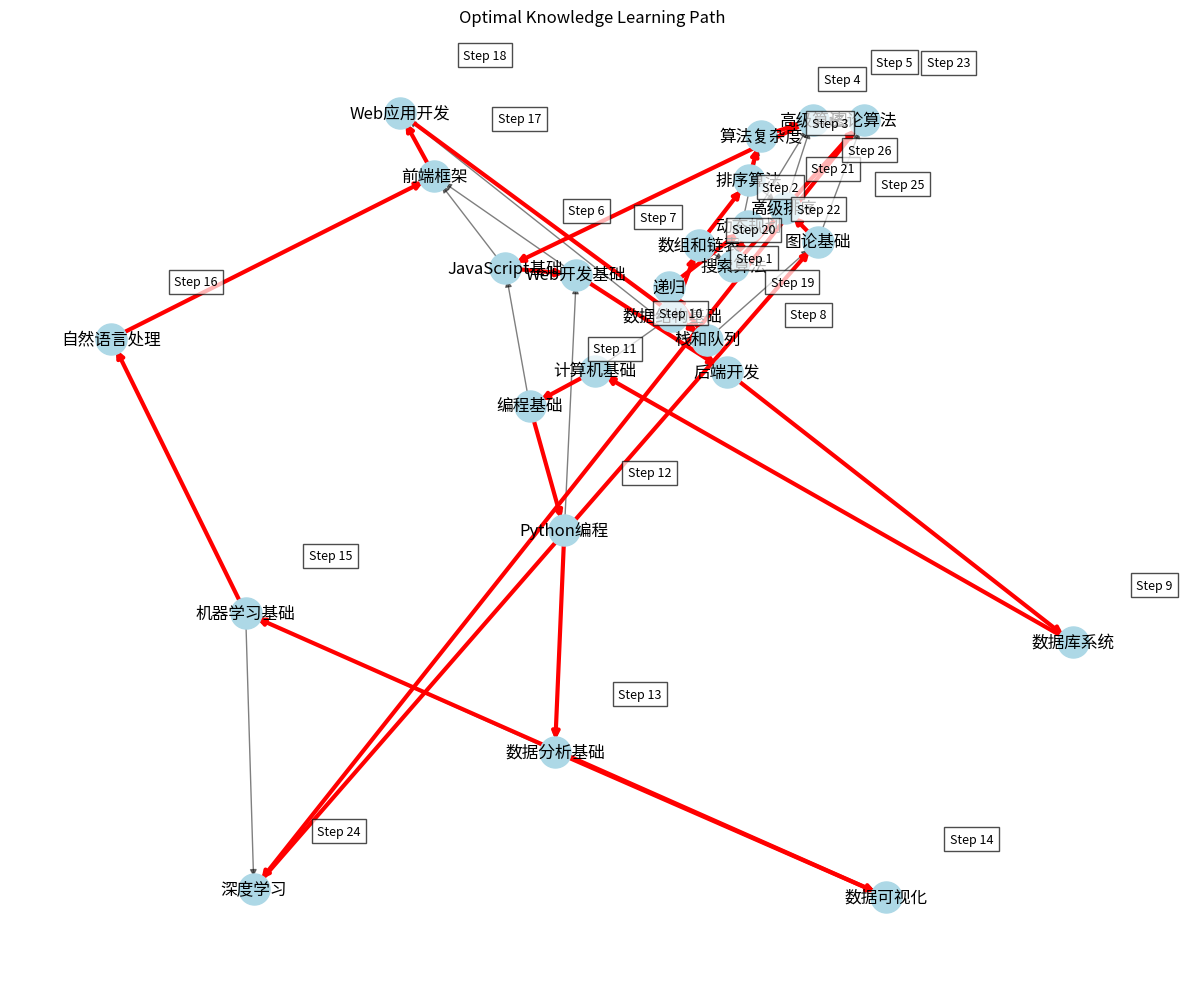

Source code (Python):
import numpy as np
import random
import matplotlib.pyplot as plt
import networkx as nx
from typing import List, Dict, Tuple

class KnowledgeGraphACO:
    def __init__(self, 
                 knowledge_graph: Dict[str, Dict[str, float]],
                 importance: Dict[str, float],
                 difficulty: Dict[str, float],
                 n_ants: int = 20,
                 alpha: float = 1.0,  # 信息素重要性系数
                 beta: float = 2.0,   # 启发式信息重要性系数
                 gamma: float = 1.0,  # 知识点重要性系数
                 rho: float = 0.1,    # 信息素挥发系数
                 q0: float = 0.5,     # 知识探索与利用平衡参数
                 n_iterations: int = 100):
        
        # 初始化图结构
        self.graph = knowledge_graph
        self.nodes = list(knowledge_graph.keys())
        self.n_nodes = len(self.nodes)
        self.importance = importance
        self.difficulty = difficulty
        
        # 初始化蚁群参数
        self.n_ants = n_ants
        self.alpha = alpha
        self.beta = beta
        self.gamma = gamma
        self.rho = rho
        self.q0 = q0
        self.n_iterations = n_iterations
        
        # 初始化邻接矩阵和信息素矩阵
        self.adjacency_matrix = self._create_adjacency_matrix()
        self.pheromone_matrix = np.ones((self.n_nodes, self.n_nodes)) * 0.1
        self.heuristic_matrix = self._create_heuristic_matrix()
        
        # 计算图的拓扑排序，确保学习顺序尊重先修关系
        self.topological_order = self._topological_sort()
        
        # 最优路径
        self.best_path = None
        self.best_path_score = float('-inf')
    
    def _create_adjacency_matrix(self) -> np.ndarray:
        """创建邻接矩阵"""
        matrix = np.zeros((self.n_nodes, self.n_nodes))
        for i, node_i in enumerate(self.nodes):
            for j, node_j in enumerate(self.nodes):
                if node_j in self.graph.get(node_i, {}):
                    matrix[i][j] = self.graph[node_i][node_j]
        return matrix
    
    def _create_heuristic_matrix(self) -> np.ndarray:
        """创建启发式矩阵，考虑知识点重要性和学习难度"""
        matrix = np.zeros((self.n_nodes, self.n_nodes))
        for i, node_i in enumerate(self.nodes):
            for j, node_j in enumerate(self.nodes):
                if self.adjacency_matrix[i][j] > 0:
                    # 启发式值 = 重要性 / 难度
                    matrix[i][j] = self.importance.get(node_j, 1.0) / self.difficulty.get(node_j, 1.0)
        return matrix
    
    def _topological_sort(self) -> List[int]:
        """对图进行拓扑排序，确保学习路径尊重前置知识关系"""
        visited = [False] * self.n_nodes
        temp = [False] * self.n_nodes
        order = []
        
        def dfs(node):
            if temp[node]:
                # 检测到环，知识图谱中不应该有环
                raise ValueError("Knowledge graph contains cycles, which is not allowed.")
            if not visited[node]:
                temp[node] = True
                
                # 探索所有依赖这个知识点的节点
                for i in range(self.n_nodes):
                    if self.adjacency_matrix[node][i] > 0:
                        dfs(i)
                
                temp[node] = False
                visited[node] = True
                order.append(node)
        
        for i in range(self.n_nodes):
            if not visited[i]:
                dfs(i)
        
        return order[::-1]  # 反转获得正确的拓扑顺序
    
    def _calculate_path_score(self, path: List[int]) -> float:
        """计算学习路径的得分
        
        得分考虑以下因素：
        1. 路径遵循拓扑排序的程度
        2. 知识点的重要性总和
        3. 学习难度平滑过渡
        """
        score = 0
        
        # 检查是否遵循拓扑排序
        topo_dict = {node: idx for idx, node in enumerate(self.topological_order)}
        prev_topo_idx = -1
        violations = 0
        
        for i in range(len(path)):
            node = path[i]
            topo_idx = topo_dict[node]
            
            # 增加基于知识点重要性的分数
            score += self.importance.get(self.nodes[node], 1.0)
            
            # 减少基于难度的分数
            difficulty_penalty = self.difficulty.get(self.nodes[node], 1.0)
            score -= 0.5 * difficulty_penalty
            
            # 检查拓扑排序违反情况
            if topo_idx < prev_topo_idx:
                violations += 1
            prev_topo_idx = topo_idx
            
            # 如果有前一个节点，检查难度跳跃
            if i > 0:
                prev_node = path[i-1]
                prev_difficulty = self.difficulty.get(self.nodes[prev_node], 1.0)
                curr_difficulty = self.difficulty.get(self.nodes[node], 1.0)
                
                # 惩罚难度跳跃过大的情况
                if curr_difficulty - prev_difficulty > 1.5:
                    score -= 0.5 * (curr_difficulty - prev_difficulty)
        
        # 大幅惩罚拓扑违反
        score -= violations * 10
        
        return score
    
    def _select_next_node(self, ant_path: List[int], current_node: int,
                         available_nodes: List[int]) -> int:
        """根据蚁群算法选择下一个知识点"""
        if not available_nodes:
            return -1
        
        # 探索与利用平衡策略
        if random.random() < self.q0:
            # 贪婪选择 - 利用
            scores = []
            for next_node in available_nodes:
                # 计算信息素与启发式的组合得分
                pheromone = self.pheromone_matrix[current_node][next_node]
                heuristic = self.heuristic_matrix[current_node][next_node]
                if heuristic == 0:  # 如果没有直接连接，使用默认值
                    heuristic = 0.1
                
                score = (pheromone ** self.alpha) * (heuristic ** self.beta)
                scores.append((next_node, score))
            
            # 选择分数最高的节点
            next_node = max(scores, key=lambda x: x[1])[0]
            return next_node
        else:
            # 轮盘赌选择 - 探索
            total_score = 0
            probabilities = []
            
            for next_node in available_nodes:
                pheromone = self.pheromone_matrix[current_node][next_node]
                heuristic = self.heuristic_matrix[current_node][next_node]
                if heuristic == 0:
                    heuristic = 0.1
                
                score = (pheromone ** self.alpha) * (heuristic ** self.beta)
                total_score += score
                probabilities.append((next_node, score))
            
            if total_score == 0:
                return random.choice(available_nodes)
            
            # 轮盘赌选择
            r = random.random() * total_score
            cumsum = 0
            for node, score in probabilities:
                cumsum += score
                if cumsum >= r:
                    return node
            
            return probabilities[-1][0]  # 默认返回最后一个
    
    def _update_pheromones(self, ant_paths: List[List[int]], ant_scores: List[float]):
        """更新信息素矩阵"""
        # 信息素挥发
        self.pheromone_matrix = (1 - self.rho) * self.pheromone_matrix
        
        # 增加新的信息素
        for path, score in zip(ant_paths, ant_scores):
            if score <= 0:  # 避免负分数或零分数
                continue
                
            pheromone_deposit = score / 10.0  # 信息素增加量与路径得分成正比
            
            for i in range(len(path) - 1):
                self.pheromone_matrix[path[i]][path[i+1]] += pheromone_deposit
    
    def optimize(self):
        """运行蚁群优化算法寻找最优学习路径"""
        for iteration in range(self.n_iterations):
            ant_paths = []
            ant_scores = []
            
            for ant in range(self.n_ants):
                # 为每只蚂蚁随机选择起点，倾向于选择入度为0的节点
                start_candidates = [i for i in range(self.n_nodes)]
                current_node = random.choice(start_candidates)
                
                path = [current_node]
                available_nodes = list(range(self.n_nodes))
                available_nodes.remove(current_node)
                
                # 构建完整路径
                while available_nodes:
                    next_node = self._select_next_node(path, current_node, available_nodes)
                    if next_node == -1:
                        break
                    
                    path.append(next_node)
                    available_nodes.remove(next_node)
                    current_node = next_node
                
                # 计算路径分数
                path_score = self._calculate_path_score(path)
                
                ant_paths.append(path)
                ant_scores.append(path_score)
                
                # 更新全局最优解
                if path_score > self.best_path_score:
                    self.best_path_score = path_score
                    self.best_path = path.copy()
            
            # 更新信息素
            self._update_pheromones(ant_paths, ant_scores)
            
            # 打印每次迭代的最佳得分
            if (iteration + 1) % 10 == 0:
                print(f"Iteration {iteration + 1}/{self.n_iterations}, Best score: {self.best_path_score:.2f}")
        
        return self.best_path, self.best_path_score
    
    def get_optimal_learning_path(self) -> List[str]:
        """返回最优学习路径中的知识点名称"""
        if not self.best_path:
            self.optimize()
        
        return [self.nodes[node_idx] for node_idx in self.best_path]
    
    def visualize_learning_path(self):
        """可视化最优学习路径"""
        if not self.best_path:
            self.optimize()
        
        G = nx.DiGraph()
        
        # 添加所有节点
        for i, node in enumerate(self.nodes):
            G.add_node(node)
        
        # 添加所有边
        for i, node_i in enumerate(self.nodes):
            for j, node_j in enumerate(self.nodes):
                if self.adjacency_matrix[i][j] > 0:
                    G.add_edge(node_i, node_j, weight=self.adjacency_matrix[i][j])
        
        # 设置节点位置
        pos = nx.spring_layout(G)
        
        # 绘制图
        plt.figure(figsize=(12, 10))
        
        # 绘制所有节点
        nx.draw_networkx_nodes(G, pos, node_color='lightblue', node_size=500)
        
        # 绘制所有边
        nx.draw_networkx_edges(G, pos, width=1.0, alpha=0.5)
        
        # 高亮显示最优路径
        path_edges = []
        for i in range(len(self.best_path) - 1):
            node1 = self.nodes[self.best_path[i]]
            node2 = self.nodes[self.best_path[i+1]]
            path_edges.append((node1, node2))
        
        nx.draw_networkx_edges(G, pos, edgelist=path_edges, 
                               width=3.0, alpha=1.0, edge_color='red')
        
        # 添加节点标签
        nx.draw_networkx_labels(G, pos)
        
        # 添加图例和标题
        plt.title("Optimal Knowledge Learning Path")
        
        # 在节点旁边标注顺序
        for i, node_idx in enumerate(self.best_path):
            node_name = self.nodes[node_idx]
            x, y = pos[node_name]
            plt.text(x + 0.1, y + 0.1, f"Step {i+1}", fontsize=9, 
                    bbox=dict(facecolor='white', alpha=0.7))
        
        plt.axis('off')
        plt.tight_layout()
        plt.show()


# 定义一个简单的计算机科学知识图谱
knowledge_graph = {
    "计算机基础": {"编程基础": 1.0, "数据结构基础": 0.8},
    "编程基础": {"Python编程": 1.0, "JavaScript基础": 0.9},
    "数据结构基础": {"数组和链表": 1.0, "栈和队列": 0.9},
    "Python编程": {"Web开发基础": 0.7, "数据分析基础": 0.9},
    "JavaScript基础": {"Web开发基础": 0.9, "前端框架": 0.8},
    "数组和链表": {"排序算法": 0.8, "搜索算法": 0.7},
    "栈和队列": {"递归": 0.8, "图论基础": 0.6},
    "排序算法": {"算法复杂度": 0.7, "高级排序": 0.9},
    "搜索算法": {"算法复杂度": 0.7, "图论算法": 0.6},
    "递归": {"动态规划": 0.9},
    "Web开发基础": {"前端框架": 0.7, "后端开发": 0.7},
    "数据分析基础": {"机器学习基础": 0.8, "数据可视化": 0.7},
    "算法复杂度": {"高级算法": 0.8},
    "图论基础": {"图论算法": 0.9},
    "前端框架": {"Web应用开发": 0.9},
    "后端开发": {"Web应用开发": 0.9, "数据库系统": 0.8},
    "机器学习基础": {"深度学习": 0.9, "自然语言处理": 0.7},
    "高级排序": {"高级算法": 0.7},
    "图论算法": {"高级算法": 0.8},
    "动态规划": {"高级算法": 0.9},
    "高级算法": {},
    "Web应用开发": {},
    "数据库系统": {},
    "深度学习": {},
    "自然语言处理": {},
    "数据可视化": {}
}

# 定义知识点重要性
importance = {
    "计算机基础": 5.0,
    "编程基础": 5.0,
    "数据结构基础": 4.5,
    "Python编程": 4.0,
    "JavaScript基础": 3.8,
    "数组和链表": 4.2,
    "栈和队列": 4.0,
    "排序算法": 3.8,
    "搜索算法": 3.8,
    "递归": 4.0,
    "Web开发基础": 3.9,
    "数据分析基础": 4.0,
    "算法复杂度": 3.5,
    "图论基础": 3.7,
    "前端框架": 3.8,
    "后端开发": 4.1,
    "机器学习基础": 4.3,
    "高级排序": 3.4,
    "图论算法": 3.6,
    "动态规划": 4.0,
    "高级算法": 4.2,
    "Web应用开发": 3.9,
    "数据库系统": 4.0,
    "深度学习": 4.5,
    "自然语言处理": 4.2,
    "数据可视化": 3.8
}

# 定义知识点学习难度
difficulty = {
    "计算机基础": 1.0,
    "编程基础": 1.5,
    "数据结构基础": 2.0,
    "Python编程": 2.0,
    "JavaScript基础": 2.2,
    "数组和链表": 2.5,
    "栈和队列": 2.7,
    "排序算法": 3.0,
    "搜索算法": 3.0,
    "递归": 3.5,
    "Web开发基础": 2.8,
    "数据分析基础": 3.0,
    "算法复杂度": 3.2,
    "图论基础": 3.5,
    "前端框架": 3.3,
    "后端开发": 3.4,
    "机器学习基础": 3.8,
    "高级排序": 3.7,
    "图论算法": 4.0,
    "动态规划": 4.2,
    "高级算法": 4.5,
    "Web应用开发": 3.8,
    "数据库系统": 3.3,
    "深度学习": 4.3,
    "自然语言处理": 4.4,
    "数据可视化": 3.0
}

# 初始化算法并运行
aco = KnowledgeGraphACO(
    knowledge_graph=knowledge_graph,
    importance=importance,
    difficulty=difficulty,
    n_ants=30,
    alpha=1.0,
    beta=2.5,
    gamma=1.0,
    rho=0.1,
    q0=0.7,
    n_iterations=100
)

# 运行优化
best_path, best_score = aco.optimize()

# 获取最优学习路径
optimal_path = aco.get_optimal_learning_path()
print("\nOptimal Learning Path:")
for i, topic in enumerate(optimal_path):
    print(f"{i+1}. {topic}")

# 可视化学习路径
aco.visualize_learning_path()
